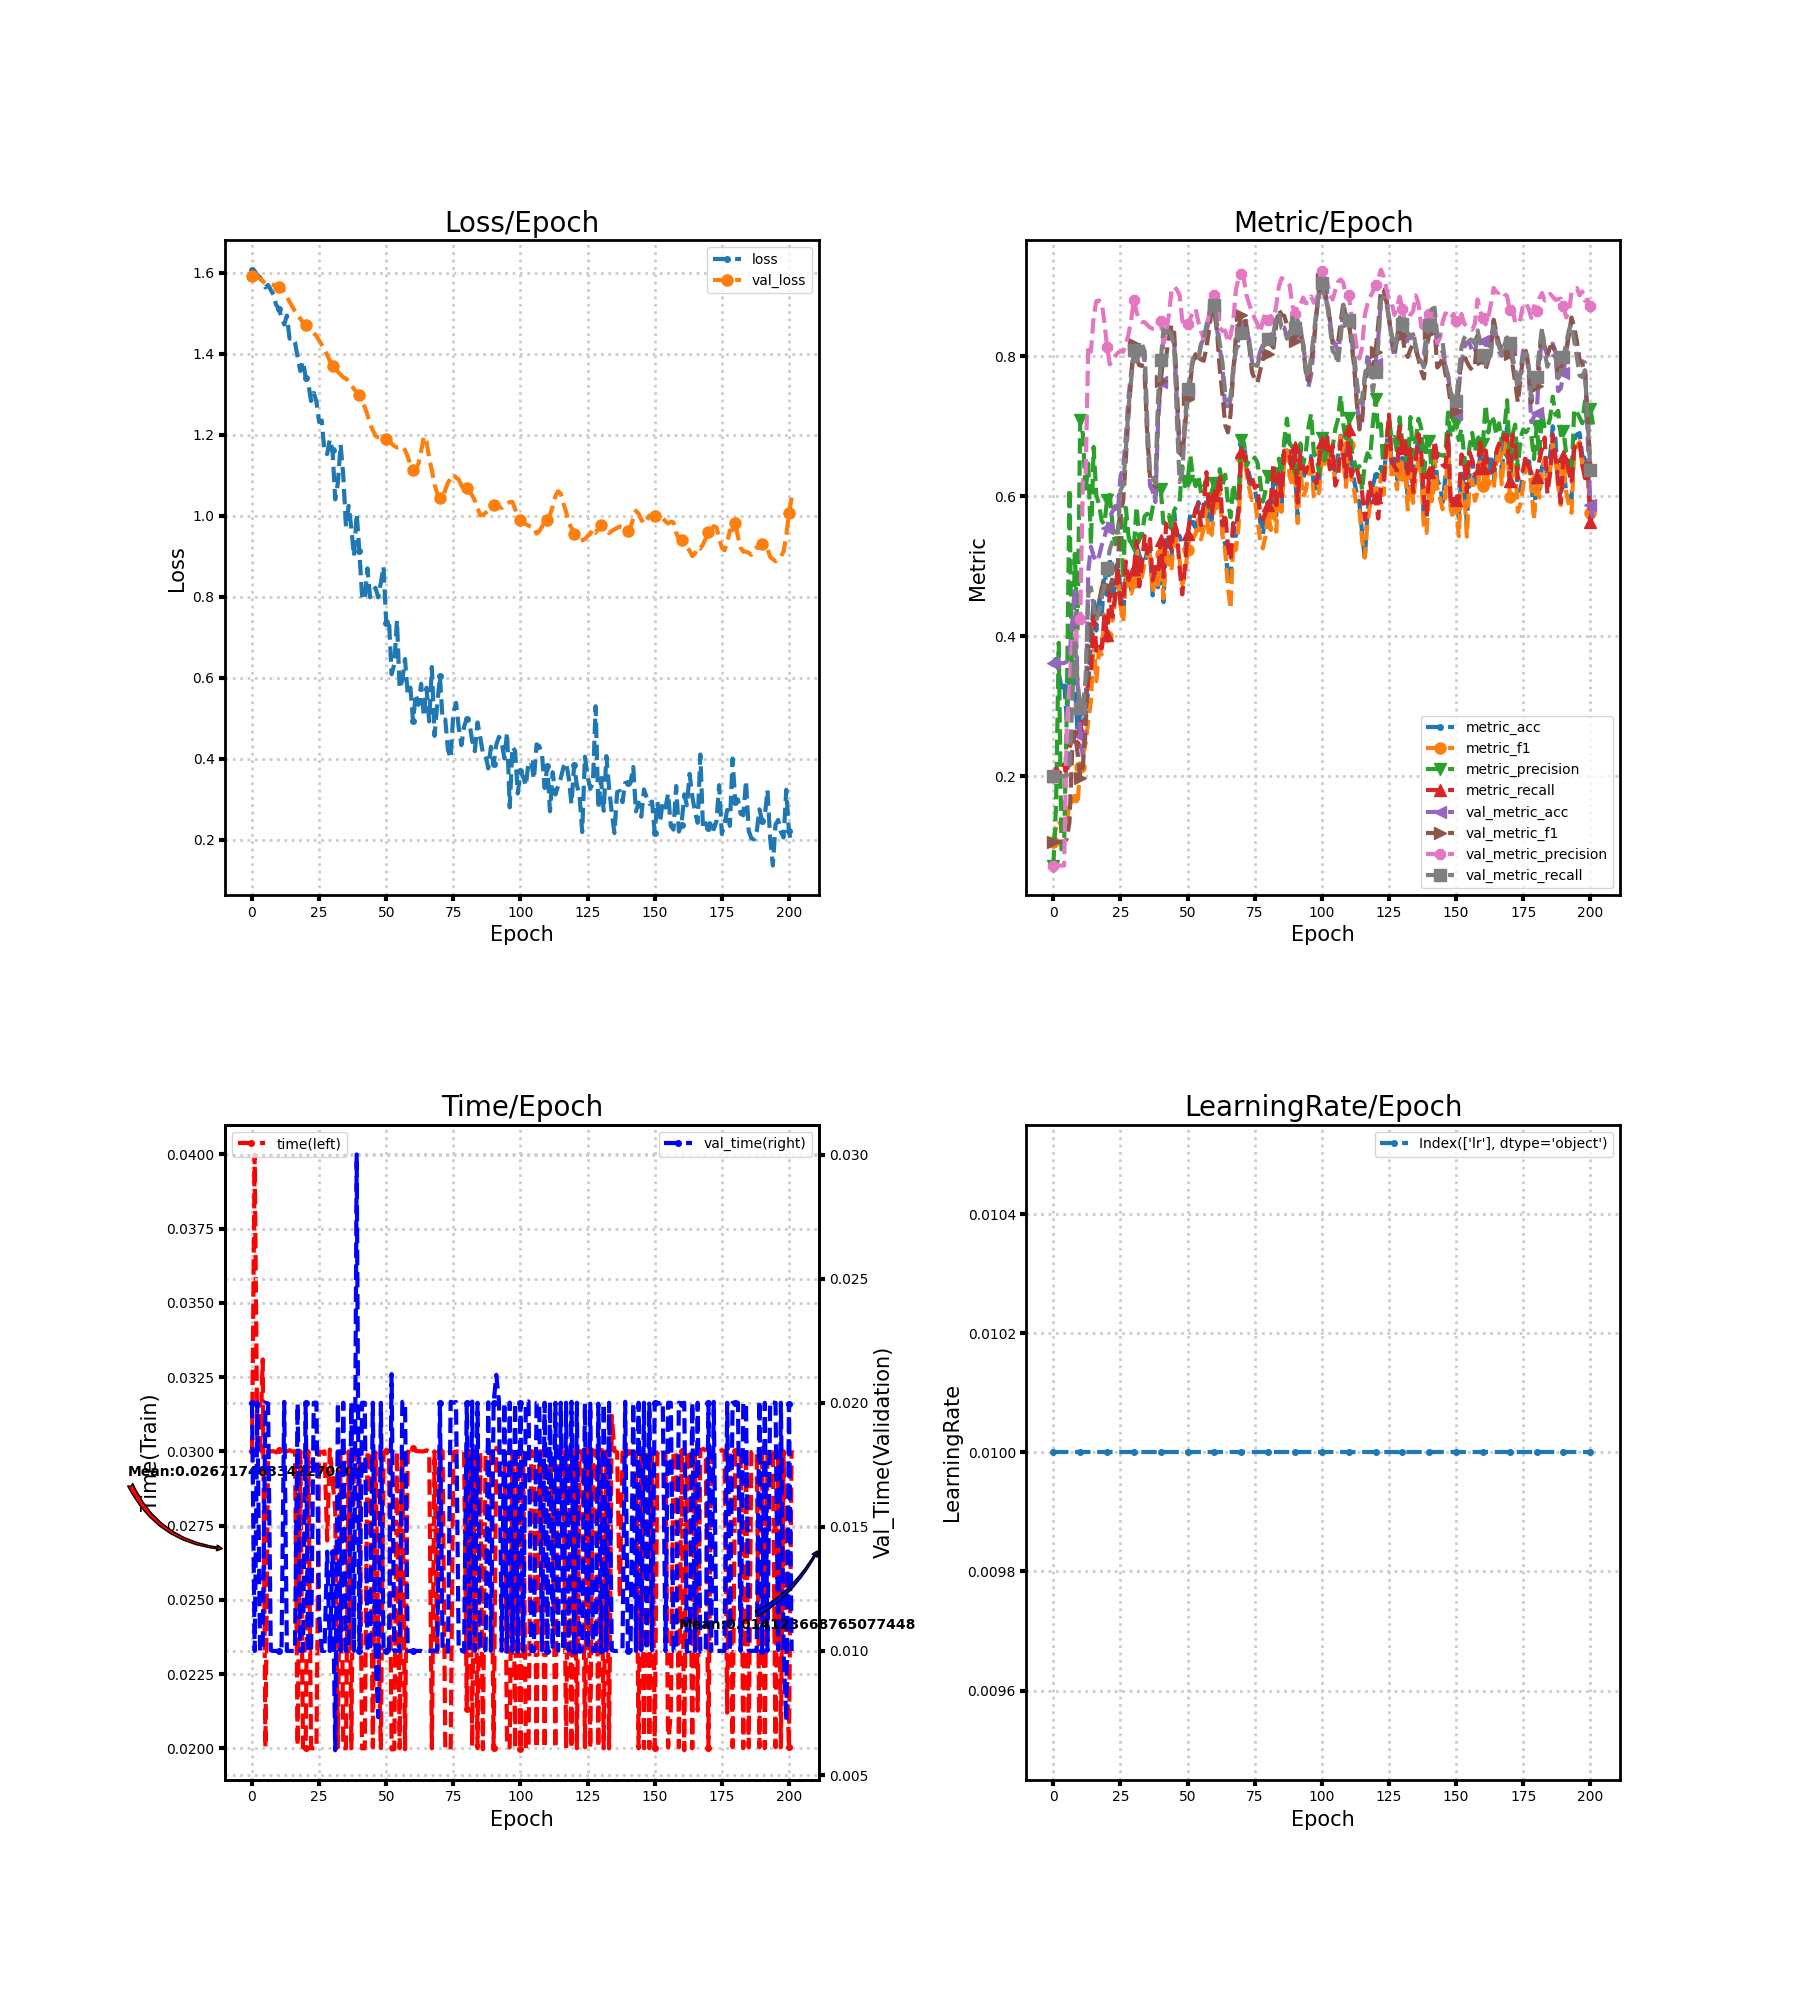

Source data for this figure (header and first rows):
loss, metric_acc, metric_f1, metric_precision, metric_recall, time, lr, val_loss, val_metric_acc, val_metric_f1, val_metric_precision, val_metric_recall, val_time
1.608, 0.3617, 0.1062, 0.07234, 0.2, 0.03, 0.01, 1.593, 0.3617, 0.1062, 0.07234, 0.2, 0.02
1.605, 0.3675, 0.1267, 0.159, 0.2109, 0.04, 0.01, 1.592, 0.3617, 0.1062, 0.07234, 0.2, 0.01
1.594, 0.3482, 0.1363, 0.3906, 0.2062, 0.03, 0.01, 1.59, 0.3617, 0.1062, 0.07234, 0.2, 0.02
1.589, 0.3269, 0.1291, 0.09542, 0.2039, 0.03, 0.01, 1.586, 0.3617, 0.1064, 0.07248, 0.2, 0.01
1.578, 0.3366, 0.1382, 0.1016, 0.2169, 0.03309, 0.01, 1.58, 0.3617, 0.1062, 0.07234, 0.2, 0.01003
1.564, 0.2805, 0.1303, 0.295, 0.1997, 0.02003, 0.01, 1.575, 0.3636, 0.1104, 0.2725, 0.202, 0.02
1.57, 0.3501, 0.1647, 0.611, 0.2412, 0.03, 0.01, 1.572, 0.3714, 0.1344, 0.3288, 0.2149, 0.01997
1.558, 0.352, 0.1633, 0.3169, 0.2521, 0.03, 0.01, 1.571, 0.4197, 0.2353, 0.396, 0.301, 0.01003
1.547, 0.3346, 0.1719, 0.5179, 0.2612, 0.03, 0.01, 1.57, 0.4681, 0.2638, 0.3728, 0.3964, 0.009996
1.521, 0.2631, 0.1588, 0.408, 0.2399, 0.02997, 0.01, 1.569, 0.3346, 0.234, 0.4276, 0.3367, 0.01
1.512, 0.2901, 0.2132, 0.7086, 0.2662, 0.03004, 0.01, 1.566, 0.2573, 0.198, 0.4251, 0.2977, 0.009994
1.49, 0.2901, 0.2283, 0.689, 0.2891, 0.03, 0.01, 1.561, 0.2282, 0.2146, 0.6242, 0.3006, 0.01
1.473, 0.2747, 0.2468, 0.6059, 0.2988, 0.02997, 0.01, 1.554, 0.2805, 0.2689, 0.6258, 0.3391, 0.02003
1.495, 0.3269, 0.2803, 0.6468, 0.3385, 0.03, 0.01, 1.542, 0.4932, 0.3859, 0.8165, 0.4607, 0.01
1.438, 0.3926, 0.3069, 0.5314, 0.3445, 0.03004, 0.01, 1.529, 0.528, 0.4208, 0.807, 0.4696, 0.009999
1.441, 0.4526, 0.3918, 0.6706, 0.439, 0.02999, 0.01, 1.517, 0.5145, 0.4346, 0.8571, 0.4416, 0.009998
1.429, 0.4081, 0.3357, 0.6014, 0.3793, 0.03, 0.01, 1.506, 0.5068, 0.4309, 0.879, 0.4226, 0.009996
1.393, 0.4565, 0.3803, 0.589, 0.3884, 0.02009, 0.01, 1.496, 0.5145, 0.4474, 0.8799, 0.4349, 0.01996
1.358, 0.4255, 0.374, 0.5647, 0.3823, 0.03, 0.01, 1.487, 0.53, 0.4696, 0.8774, 0.4545, 0.009996
1.382, 0.4971, 0.4309, 0.5604, 0.4279, 0.02003, 0.01, 1.478, 0.5416, 0.4753, 0.8485, 0.4721, 0.009997
1.342, 0.4623, 0.4005, 0.595, 0.4014, 0.02, 0.01, 1.471, 0.5551, 0.4698, 0.8138, 0.4982, 0.02
1.327, 0.5126, 0.4435, 0.6023, 0.4625, 0.03, 0.01, 1.466, 0.5706, 0.4673, 0.7886, 0.5239, 0.01
1.284, 0.4526, 0.4224, 0.5603, 0.4277, 0.02, 0.01, 1.458, 0.5783, 0.4825, 0.7919, 0.5353, 0.009968
1.304, 0.472, 0.4502, 0.5315, 0.4583, 0.02, 0.01, 1.451, 0.5861, 0.4998, 0.8005, 0.5499, 0.02
1.282, 0.5048, 0.4906, 0.5499, 0.5003, 0.02, 0.01, 1.445, 0.5764, 0.5011, 0.805, 0.5479, 0.02001
1.232, 0.4662, 0.4445, 0.579, 0.4463, 0.02999, 0.01, 1.434, 0.6286, 0.577, 0.8077, 0.6088, 0.01146
1.235, 0.4275, 0.4194, 0.4825, 0.4463, 0.02997, 0.01, 1.422, 0.6402, 0.5931, 0.8065, 0.6159, 0.01
1.157, 0.4894, 0.4881, 0.5836, 0.5069, 0.03, 0.01, 1.411, 0.6867, 0.6537, 0.818, 0.6676, 0.009999
1.153, 0.4855, 0.4653, 0.543, 0.4801, 0.027, 0.01, 1.397, 0.7427, 0.7178, 0.8317, 0.7274, 0.014
1.189, 0.4662, 0.4611, 0.528, 0.4921, 0.03006, 0.01, 1.383, 0.7776, 0.7685, 0.8525, 0.7668, 0.009998
1.162, 0.4874, 0.477, 0.5291, 0.4965, 0.02908, 0.01, 1.372, 0.8104, 0.8182, 0.8813, 0.8089, 0.014
1.041, 0.5319, 0.5291, 0.5853, 0.536, 0.028, 0.01, 1.362, 0.7969, 0.7966, 0.8632, 0.7924, 0.006001
1.082, 0.5164, 0.4773, 0.5382, 0.4712, 0.02004, 0.01, 1.356, 0.8008, 0.7873, 0.8519, 0.8045, 0.02
1.176, 0.5068, 0.4855, 0.5458, 0.5035, 0.03, 0.01, 1.349, 0.8085, 0.7875, 0.8493, 0.8176, 0.009999
1.101, 0.5029, 0.5047, 0.5717, 0.5433, 0.02, 0.01, 1.342, 0.793, 0.7749, 0.8488, 0.8076, 0.02
0.9733, 0.5242, 0.5143, 0.5752, 0.5184, 0.02, 0.01, 1.339, 0.6828, 0.6855, 0.8449, 0.705, 0.009995
1.025, 0.5203, 0.5164, 0.564, 0.539, 0.03, 0.01, 1.332, 0.6151, 0.6271, 0.8414, 0.6355, 0.01
0.9698, 0.4584, 0.4619, 0.5843, 0.4801, 0.02, 0.01, 1.323, 0.6074, 0.6187, 0.8395, 0.6273, 0.02
0.9003, 0.4932, 0.4851, 0.6005, 0.4991, 0.03004, 0.01, 1.314, 0.5919, 0.6131, 0.8393, 0.6177, 0.01001
1.006, 0.47, 0.4736, 0.6185, 0.4907, 0.03003, 0.01, 1.304, 0.706, 0.7181, 0.8503, 0.7408, 0.03
0.9125, 0.5222, 0.5174, 0.6101, 0.5369, 0.02999, 0.01, 1.299, 0.764, 0.7645, 0.8513, 0.7944, 0.01
0.8021, 0.4487, 0.4541, 0.5615, 0.4847, 0.01999, 0.01, 1.283, 0.8298, 0.8003, 0.8183, 0.8389, 0.02
0.7925, 0.5377, 0.5277, 0.5705, 0.5606, 0.02, 0.01, 1.269, 0.8259, 0.7993, 0.8336, 0.8277, 0.02
0.8706, 0.5126, 0.5034, 0.5734, 0.542, 0.03, 0.01, 1.25, 0.8414, 0.8268, 0.8583, 0.8369, 0.01
0.7989, 0.5106, 0.493, 0.5534, 0.5229, 0.02996, 0.01, 1.225, 0.8375, 0.8445, 0.8945, 0.8304, 0.01
0.8133, 0.5764, 0.5527, 0.5801, 0.5638, 0.02003, 0.01, 1.212, 0.8201, 0.8344, 0.8998, 0.8144, 0.02
0.8225, 0.5455, 0.5312, 0.5861, 0.5506, 0.02997, 0.01, 1.198, 0.7369, 0.7558, 0.8954, 0.7118, 0.009999
0.7989, 0.5435, 0.5096, 0.5913, 0.4983, 0.02396, 0.01, 1.194, 0.6615, 0.6678, 0.8876, 0.6205, 0.007329
0.8352, 0.53, 0.474, 0.643, 0.4598, 0.02, 0.01, 1.193, 0.6634, 0.656, 0.8518, 0.6346, 0.02
0.8748, 0.5242, 0.4859, 0.6145, 0.4983, 0.02997, 0.01, 1.19, 0.7099, 0.6983, 0.8398, 0.6974, 0.01003
0.7354, 0.5435, 0.5234, 0.6217, 0.5466, 0.03, 0.01, 1.189, 0.7485, 0.7389, 0.8469, 0.7536, 0.01
0.7458, 0.5745, 0.551, 0.6587, 0.5669, 0.03, 0.01, 1.184, 0.7679, 0.7623, 0.8539, 0.7734, 0.01
0.6091, 0.5609, 0.5401, 0.6281, 0.5649, 0.01996, 0.01, 1.179, 0.793, 0.7955, 0.8647, 0.7974, 0.02115
0.6335, 0.5551, 0.5461, 0.6146, 0.5821, 0.01997, 0.01, 1.173, 0.8008, 0.8032, 0.8678, 0.7955, 0.01
0.7423, 0.5919, 0.5673, 0.6302, 0.5895, 0.03, 0.01, 1.169, 0.7988, 0.7901, 0.8493, 0.7943, 0.01
0.5737, 0.5783, 0.5385, 0.6046, 0.5588, 0.02, 0.01, 1.171, 0.8182, 0.7968, 0.8358, 0.8162, 0.009997
0.5938, 0.5764, 0.5537, 0.6133, 0.5891, 0.02997, 0.01, 1.172, 0.824, 0.7937, 0.8255, 0.8266, 0.02003
0.6466, 0.5938, 0.5841, 0.624, 0.6346, 0.01997, 0.01, 1.163, 0.8356, 0.8126, 0.8426, 0.8443, 0.02004
0.5596, 0.559, 0.5403, 0.5828, 0.5773, 0.02999, 0.01, 1.147, 0.8511, 0.8377, 0.8592, 0.8598, 0.01
0.576, 0.5667, 0.545, 0.6072, 0.5752, 0.02997, 0.01, 1.127, 0.8685, 0.8678, 0.8867, 0.876, 0.01
... 142 more rows
